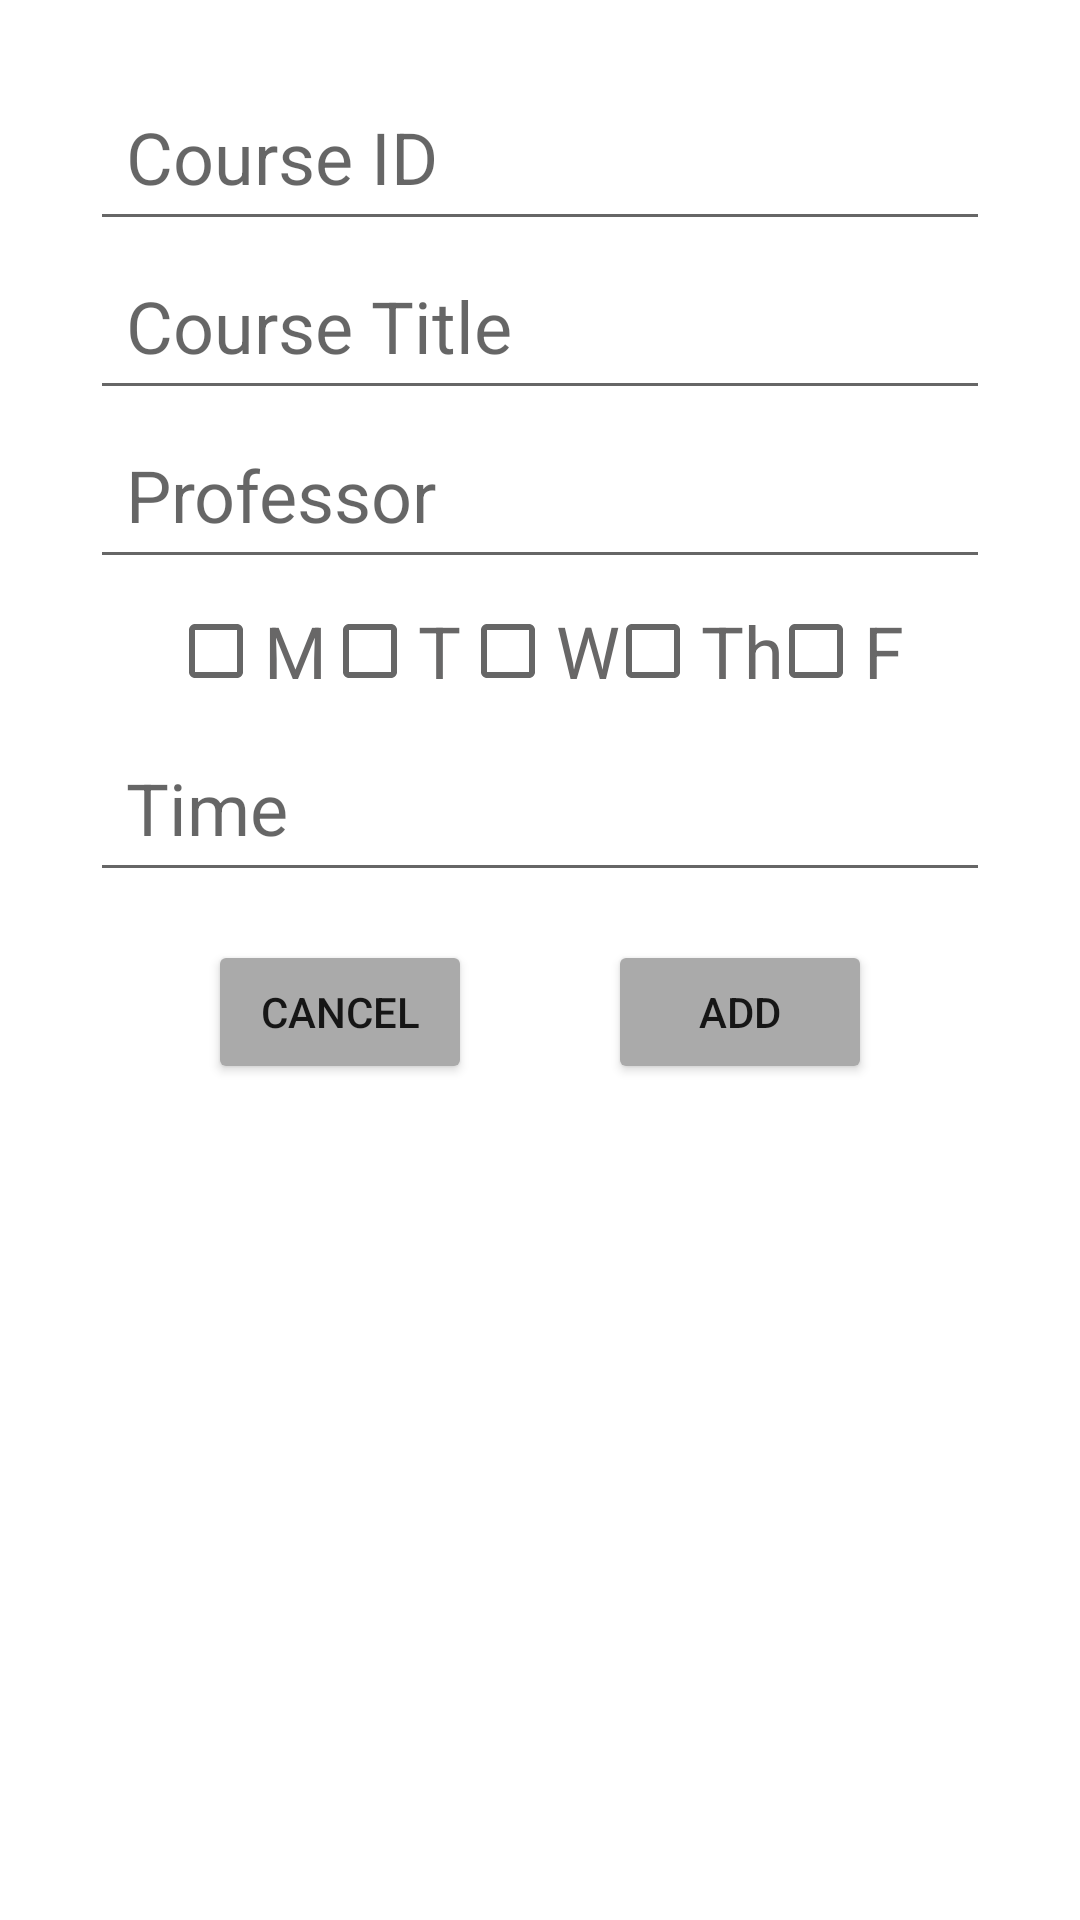

The Android layout XML behind this screen, and the referenced resources:
<!-- AndroidManifest.xml: application theme Theme.Project01CS2340 -->
<!-- res/layout/course_dialog_layout.xml -->
<?xml version="1.0" encoding="utf-8"?>
<androidx.constraintlayout.widget.ConstraintLayout xmlns:android="http://schemas.android.com/apk/res/android"
    xmlns:app="http://schemas.android.com/apk/res-auto"
    xmlns:tools="http://schemas.android.com/tools"
    android:layout_width="match_parent"
    android:layout_height="match_parent"
    android:orientation="horizontal"
    android:padding="24dp">


    <EditText
        android:id="@+id/id_input"
        android:layout_width="300dp"
        android:layout_height="wrap_content"
        android:padding="12dp"
        android:hint="@string/course_id"
        android:inputType="textCapCharacters"
        android:textColor="@android:color/darker_gray"
        android:textSize="24sp"
        app:layout_constraintEnd_toEndOf="parent"
        app:layout_constraintHorizontal_bias="0.492"
        app:layout_constraintStart_toStartOf="parent"
        app:layout_constraintTop_toTopOf="parent" />

    <EditText
        android:id="@+id/title_input"
        android:layout_width="300dp"
        android:layout_height="wrap_content"
        android:padding="12dp"
        android:hint="@string/course_title"
        android:inputType="textCapWords"
        android:textColor="@android:color/darker_gray"
        android:textSize="24sp"
        app:layout_constraintEnd_toEndOf="parent"
        app:layout_constraintHorizontal_bias="0.492"
        app:layout_constraintStart_toStartOf="parent"
        app:layout_constraintTop_toBottomOf="@+id/id_input" />

    <EditText
        android:id="@+id/professor_input"
        android:layout_width="300dp"
        android:layout_height="wrap_content"
        android:hint="@string/professor"
        android:inputType="textPersonName"
        android:padding="12dp"
        android:textColor="@android:color/darker_gray"
        android:textSize="24sp"
        app:layout_constraintEnd_toEndOf="parent"
        app:layout_constraintHorizontal_bias="0.498"
        app:layout_constraintStart_toStartOf="parent"
        app:layout_constraintTop_toBottomOf="@+id/title_input" />

    <CheckBox
        android:id="@+id/monday"
        android:layout_width="wrap_content"
        android:layout_height="wrap_content"
        android:layout_marginStart="32dp"
        android:text="@string/m"
        android:textColor="#686767"
        android:textSize="24sp"
        app:layout_constraintStart_toStartOf="parent"
        app:layout_constraintTop_toBottomOf="@+id/professor_input" />

    <CheckBox
        android:id="@+id/tuesday"
        android:layout_width="wrap_content"
        android:layout_height="wrap_content"
        android:text="@string/t"
        android:textColor="#686767"
        android:textSize="24sp"
        app:layout_constraintEnd_toStartOf="@+id/wednesday"
        app:layout_constraintStart_toEndOf="@+id/monday"
        app:layout_constraintTop_toBottomOf="@+id/professor_input" />

    <CheckBox
        android:id="@+id/wednesday"
        android:layout_width="wrap_content"
        android:layout_height="wrap_content"
        android:text="@string/w"
        android:textColor="#686767"
        android:textSize="24sp"
        app:layout_constraintEnd_toEndOf="parent"
        app:layout_constraintStart_toStartOf="parent"
        app:layout_constraintTop_toBottomOf="@+id/professor_input" />

    <CheckBox
        android:id="@+id/thursday"
        android:layout_width="wrap_content"
        android:layout_height="wrap_content"
        android:text="@string/th"
        android:textColor="#686767"
        android:textSize="24sp"
        app:layout_constraintEnd_toStartOf="@+id/friday"
        app:layout_constraintStart_toEndOf="@+id/wednesday"
        app:layout_constraintTop_toBottomOf="@+id/professor_input" />

    <CheckBox
        android:id="@+id/friday"
        android:layout_width="wrap_content"
        android:layout_height="wrap_content"
        android:layout_marginEnd="32dp"
        android:text="@string/f"
        android:textColor="#686767"
        android:textSize="24sp"
        app:layout_constraintEnd_toEndOf="parent"
        app:layout_constraintTop_toBottomOf="@+id/professor_input" />

    <EditText
        android:id="@+id/time_input"
        android:layout_width="300dp"
        android:layout_height="wrap_content"
        android:hint="@string/time"
        android:inputType="time"
        android:padding="12dp"
        android:textColor="@android:color/darker_gray"
        android:textSize="24sp"
        app:layout_constraintEnd_toEndOf="parent"
        app:layout_constraintHorizontal_bias="0.498"
        app:layout_constraintStart_toStartOf="parent"
        app:layout_constraintTop_toBottomOf="@+id/wednesday" />


    <Button
        android:id="@+id/cancel_button"
        android:layout_width="wrap_content"
        android:layout_height="wrap_content"
        android:layout_marginTop="16dp"
        android:backgroundTint="@android:color/darker_gray"
        android:text="@string/cancel"
        app:layout_constraintEnd_toStartOf="@+id/add_button"
        app:layout_constraintStart_toStartOf="parent"
        app:layout_constraintTop_toBottomOf="@+id/time_input" />

    <Button
        android:id="@+id/add_button"
        android:layout_width="wrap_content"
        android:layout_height="wrap_content"
        android:layout_marginTop="16dp"
        android:backgroundTint="@android:color/darker_gray"
        android:text="@string/add"
        app:layout_constraintEnd_toEndOf="parent"
        app:layout_constraintStart_toEndOf="@id/cancel_button"
        app:layout_constraintTop_toBottomOf="@+id/time_input" />

</androidx.constraintlayout.widget.ConstraintLayout>
<!-- resources referenced by this layout -->
<resources>
  <string name="add">Add</string>
  <string name="cancel">Cancel</string>
  <string name="course_id">Course ID</string>
  <string name="course_title">Course Title</string>
  <string name="f">F</string>
  <string name="m">M</string>
  <string name="professor">Professor</string>
  <string name="t">T</string>
  <string name="th">Th</string>
  <string name="time">Time</string>
  <string name="w">W</string>
  <style name="Theme.Project01CS2340" parent="Theme.MaterialComponents.DayNight.DarkActionBar">
          
          <item name="colorPrimary">#0E217C</item>
          <item name="colorPrimaryVariant">#8C8797</item>
          <item name="colorOnPrimary">@color/white</item>
          
          <item name="colorSecondary">#587D99</item>
          <item name="colorSecondaryVariant">#1D85B5</item>
          <item name="colorOnSecondary">@color/black</item>
          
          <item name="android:statusBarColor">?attr/colorPrimaryVariant</item>
          
      </style>
  <color name="white">#FFFFFFFF</color>
  <color name="black">#FF000000</color>
</resources>
